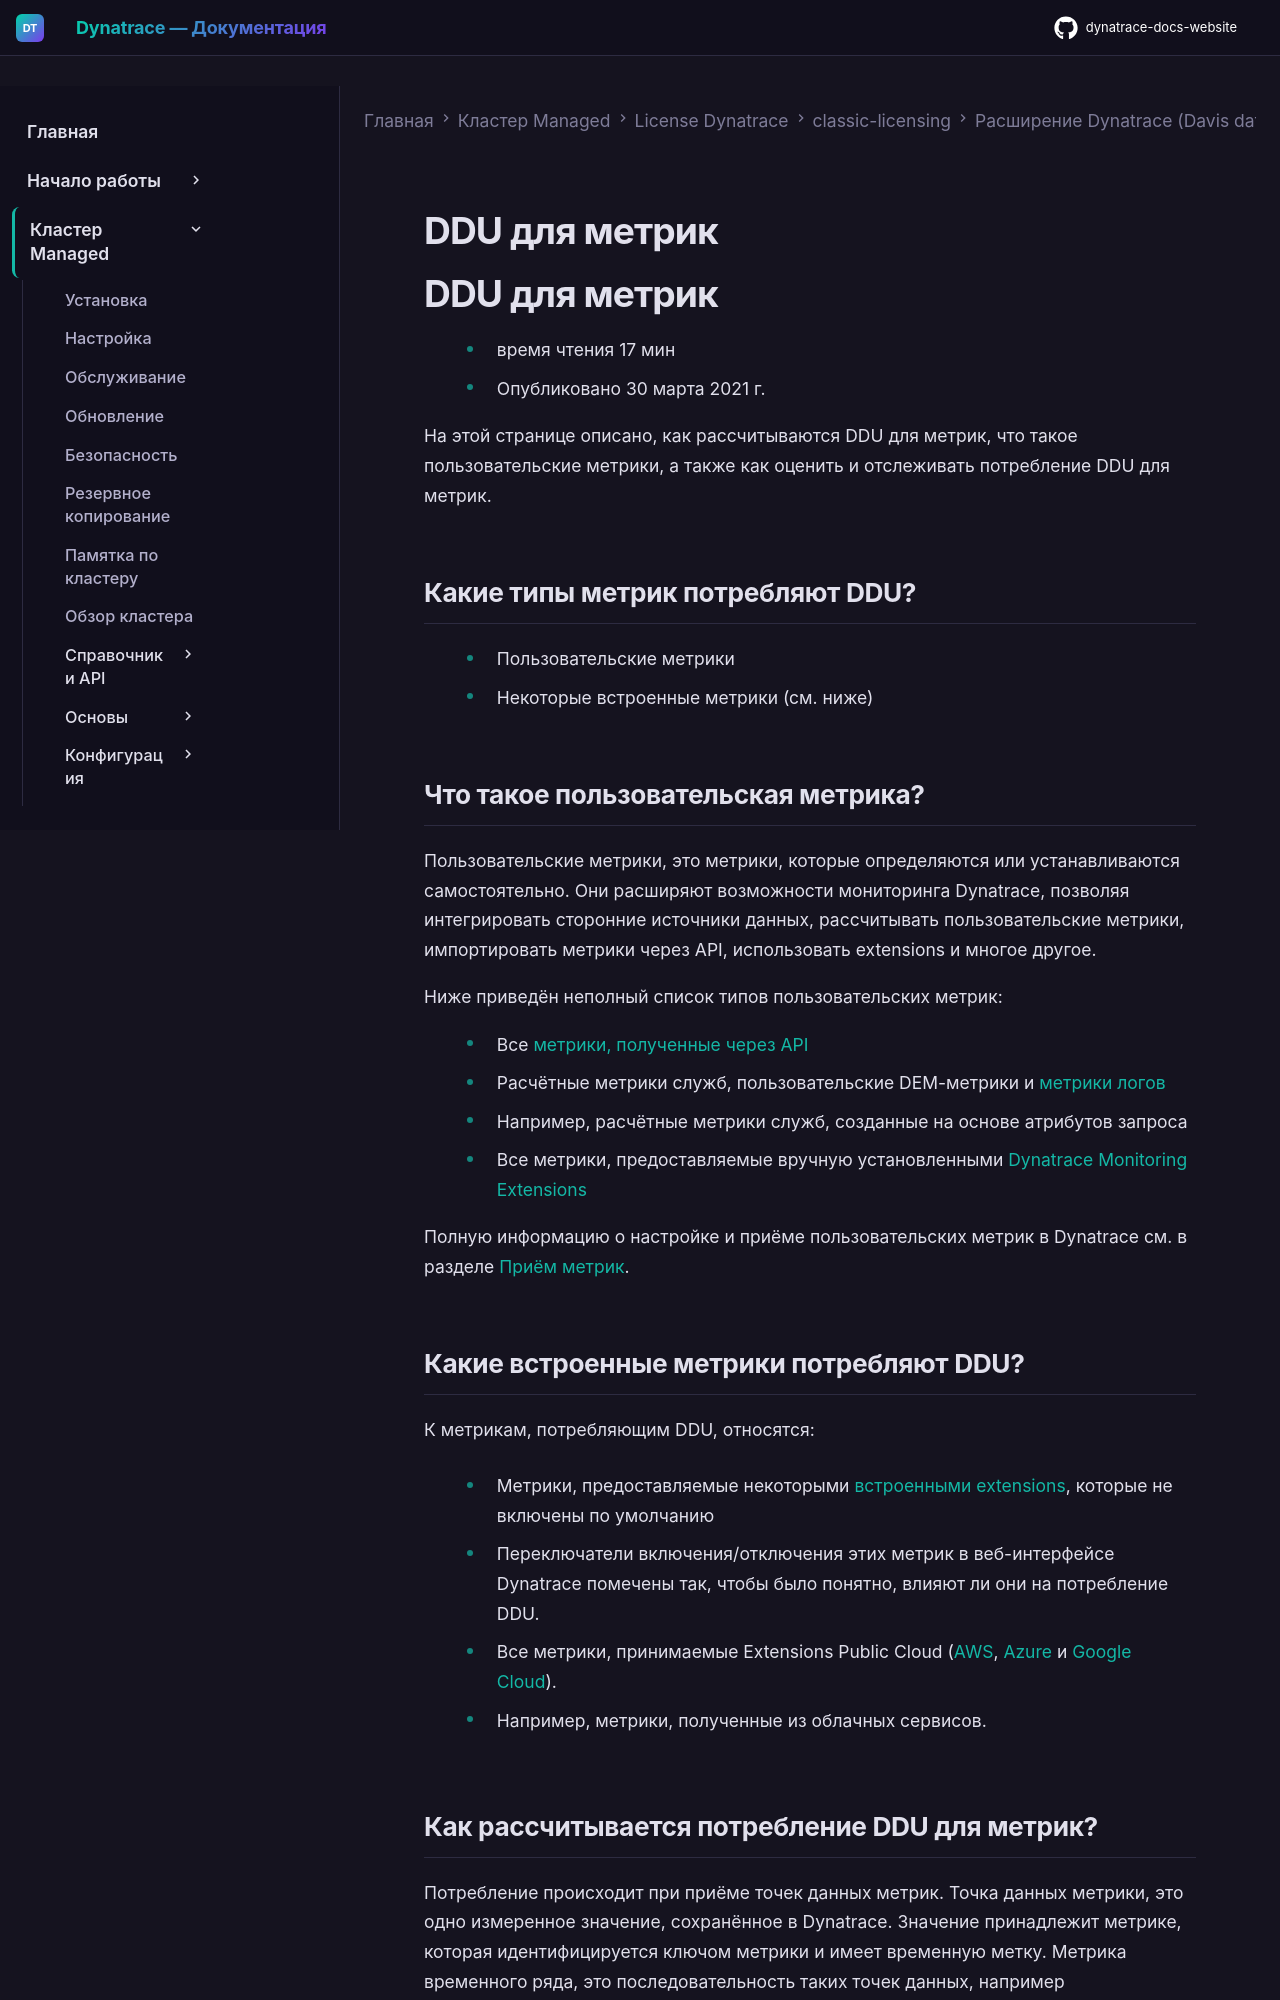

repository: Yerkebulan-Ardabayev/dynatrace-docs-website · page: managed-ru/license/classic-licensing/davis-data-units/metric-cost-calculation/index.html · generator: mkdocs

---
title: DDU для метрик
source: https://docs.dynatrace.com/managed/license/classic-licensing/davis-data-units/metric-cost-calculation
---

# DDU для метрик

# DDU для метрик

* время чтения 17 мин
* Опубликовано 30 марта 2021 г.

На этой странице описано, как рассчитываются DDU для метрик, что такое пользовательские метрики, а также как оценить и отслеживать потребление DDU для метрик.

## Какие типы метрик потребляют DDU?

* Пользовательские метрики
* Некоторые встроенные метрики (см. ниже)

## Что такое пользовательская метрика?

Пользовательские метрики, это метрики, которые определяются или устанавливаются самостоятельно. Они расширяют возможности мониторинга Dynatrace, позволяя интегрировать сторонние источники данных, рассчитывать пользовательские метрики, импортировать метрики через API, использовать extensions и многое другое.

Ниже приведён неполный список типов пользовательских метрик:

* Все [метрики, полученные через API](/managed/ingest-from/extend-dynatrace/extend-metrics "Узнайте, как расширить наблюдаемость метрик в Dynatrace.")
* Расчётные метрики служб, пользовательские DEM-метрики и [метрики логов](/managed/analyze-explore-automate/log-monitoring/analyze-log-data/log-metrics "Узнайте, как создавать и использовать метрики логов Dynatrace для анализа данных логов.")

  + Например, расчётные метрики служб, созданные на основе атрибутов запроса
* Все метрики, предоставляемые вручную установленными [Dynatrace Monitoring Extensions](/managed/ingest-from/extensions "Узнайте, как создавать Extensions Dynatrace и управлять ими.")

Полную информацию о настройке и приёме пользовательских метрик в Dynatrace см. в разделе [Приём метрик](/managed/ingest-from/extend-dynatrace/extend-metrics "Узнайте, как расширить наблюдаемость метрик в Dynatrace.").

## Какие встроенные метрики потребляют DDU?

К метрикам, потребляющим DDU, относятся:

* Метрики, предоставляемые некоторыми [встроенными extensions](/managed/ingest-from/extensions#out-of-the-box "Узнайте, как создавать Extensions Dynatrace и управлять ими."), которые не включены по умолчанию

  + Переключатели включения/отключения этих метрик в веб-интерфейсе Dynatrace помечены так, чтобы было понятно, влияют ли они на потребление DDU.
* Все метрики, принимаемые Extensions Public Cloud ([AWS](/managed/ingest-from/amazon-web-services/integrate-with-aws/aws-all-services "Отслеживайте все облачные сервисы AWS с помощью Dynatrace и просматривайте доступные метрики."), [Azure](/managed/ingest-from/microsoft-azure-services/azure-integrations/azure-cloud-services-metrics "Отслеживайте сервисы Azure с помощью Dynatrace и просматривайте доступные метрики.") и [Google Cloud](/managed/ingest-from/google-cloud-platform "Отслеживайте Google Cloud с помощью Dynatrace.")).

  + Например, метрики, полученные из облачных сервисов.
